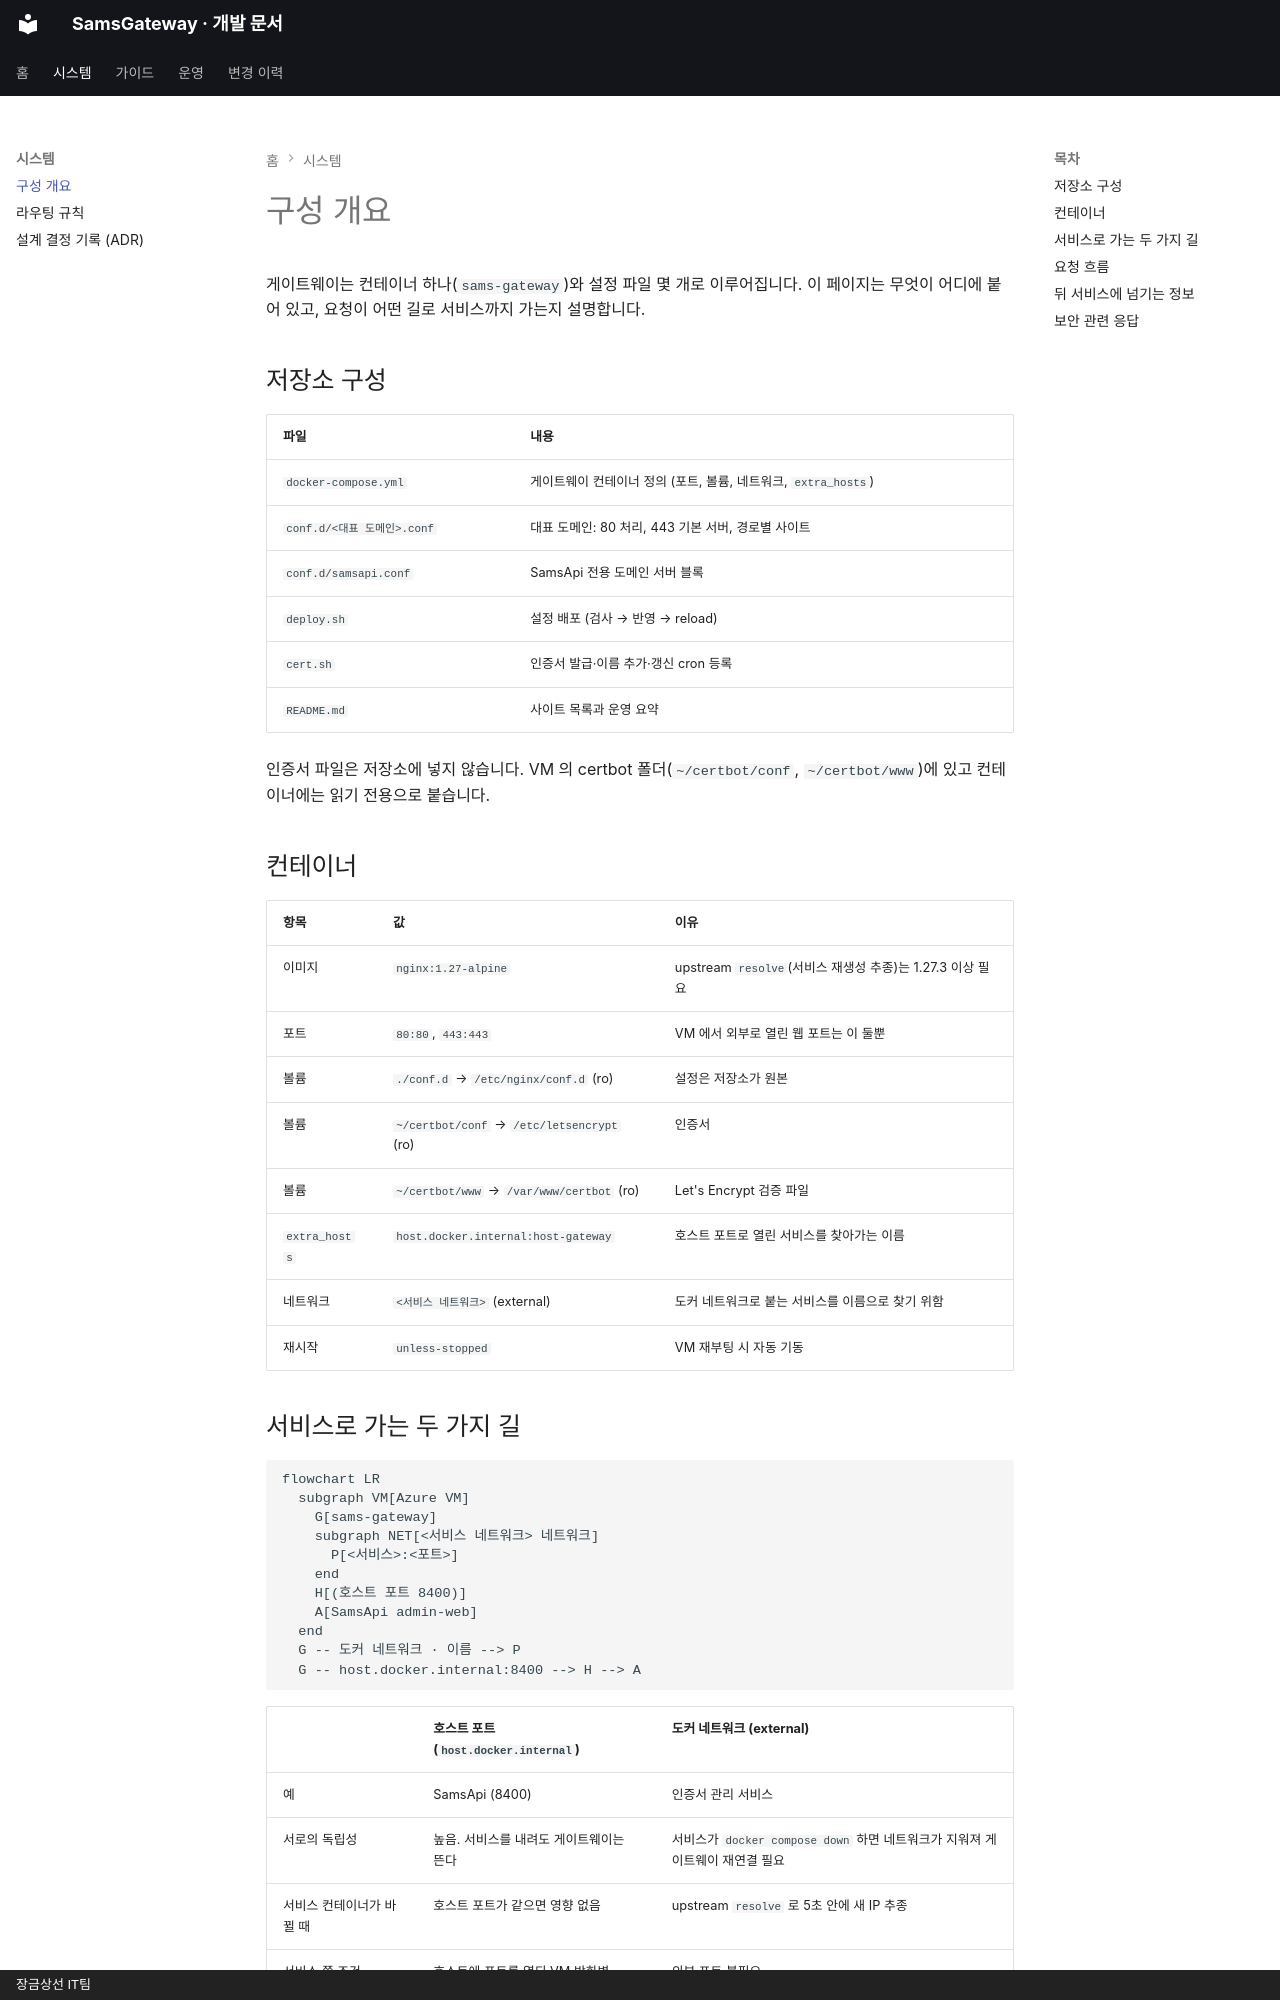

repository: SinokorOfficial/sams-gateway-docs · page: architecture/index.html · generator: mkdocs · copyright: 장금상선 IT팀

# 구성 개요

게이트웨이는 컨테이너 하나(`sams-gateway`)와 설정 파일 몇 개로 이루어집니다. 이 페이지는 무엇이 어디에 붙어 있고, 요청이 어떤 길로 서비스까지 가는지 설명합니다.

## 저장소 구성

| 파일 | 내용 |
|---|---|
| `docker-compose.yml` | 게이트웨이 컨테이너 정의 (포트, 볼륨, 네트워크, `extra_hosts`) |
| `conf.d/<대표 도메인>.conf` | 대표 도메인: 80 처리, 443 기본 서버, 경로별 사이트 |
| `conf.d/samsapi.conf` | SamsApi 전용 도메인 서버 블록 |
| `deploy.sh` | 설정 배포 (검사 → 반영 → reload) |
| `cert.sh` | 인증서 발급·이름 추가·갱신 cron 등록 |
| `README.md` | 사이트 목록과 운영 요약 |

인증서 파일은 저장소에 넣지 않습니다. VM 의 certbot 폴더(`~/certbot/conf`, `~/certbot/www`)에 있고 컨테이너에는 읽기 전용으로 붙습니다.

## 컨테이너

| 항목 | 값 | 이유 |
|---|---|---|
| 이미지 | `nginx:1.27-alpine` | upstream `resolve`(서비스 재생성 추종)는 1.27.3 이상 필요 |
| 포트 | `80:80`, `443:443` | VM 에서 외부로 열린 웹 포트는 이 둘뿐 |
| 볼륨 | `./conf.d` → `/etc/nginx/conf.d` (ro) | 설정은 저장소가 원본 |
| 볼륨 | `~/certbot/conf` → `/etc/letsencrypt` (ro) | 인증서 |
| 볼륨 | `~/certbot/www` → `/var/www/certbot` (ro) | Let's Encrypt 검증 파일 |
| `extra_hosts` | `host.docker.internal:host-gateway` | 호스트 포트로 열린 서비스를 찾아가는 이름 |
| 네트워크 | `<서비스 네트워크>` (external) | 도커 네트워크로 붙는 서비스를 이름으로 찾기 위함 |
| 재시작 | `unless-stopped` | VM 재부팅 시 자동 기동 |

## 서비스로 가는 두 가지 길

```mermaid
flowchart LR
  subgraph VM[Azure VM]
    G[sams-gateway]
    subgraph NET[<서비스 네트워크> 네트워크]
      P[<서비스>:<포트>]
    end
    H[(호스트 포트 8400)]
    A[SamsApi admin-web]
  end
  G -- 도커 네트워크 · 이름 --> P
  G -- host.docker.internal:8400 --> H --> A
```

| | 호스트 포트 (`host.docker.internal`) | 도커 네트워크 (external) |
|---|---|---|
| 예 | SamsApi (8400) | 인증서 관리 서비스 |
| 서로의 독립성 | 높음. 서비스를 내려도 게이트웨이는 뜬다 | 서비스가 `docker compose down` 하면 네트워크가 지워져 게이트웨이 재연결 필요 |
| 서비스 컨테이너가 바뀔 때 | 호스트 포트가 같으면 영향 없음 | upstream `resolve` 로 5초 안에 새 IP 추종 |
| 서비스 쪽 조건 | 호스트에 포트를 열되 VM 방화벽(NSG)은 닫아 둠 | 외부 포트 불필요 |

새 사이트는 호스트 포트 방식을 권장합니다. 자세한 기준은 [설계 결정 기록](decisions.md)에 있습니다.
